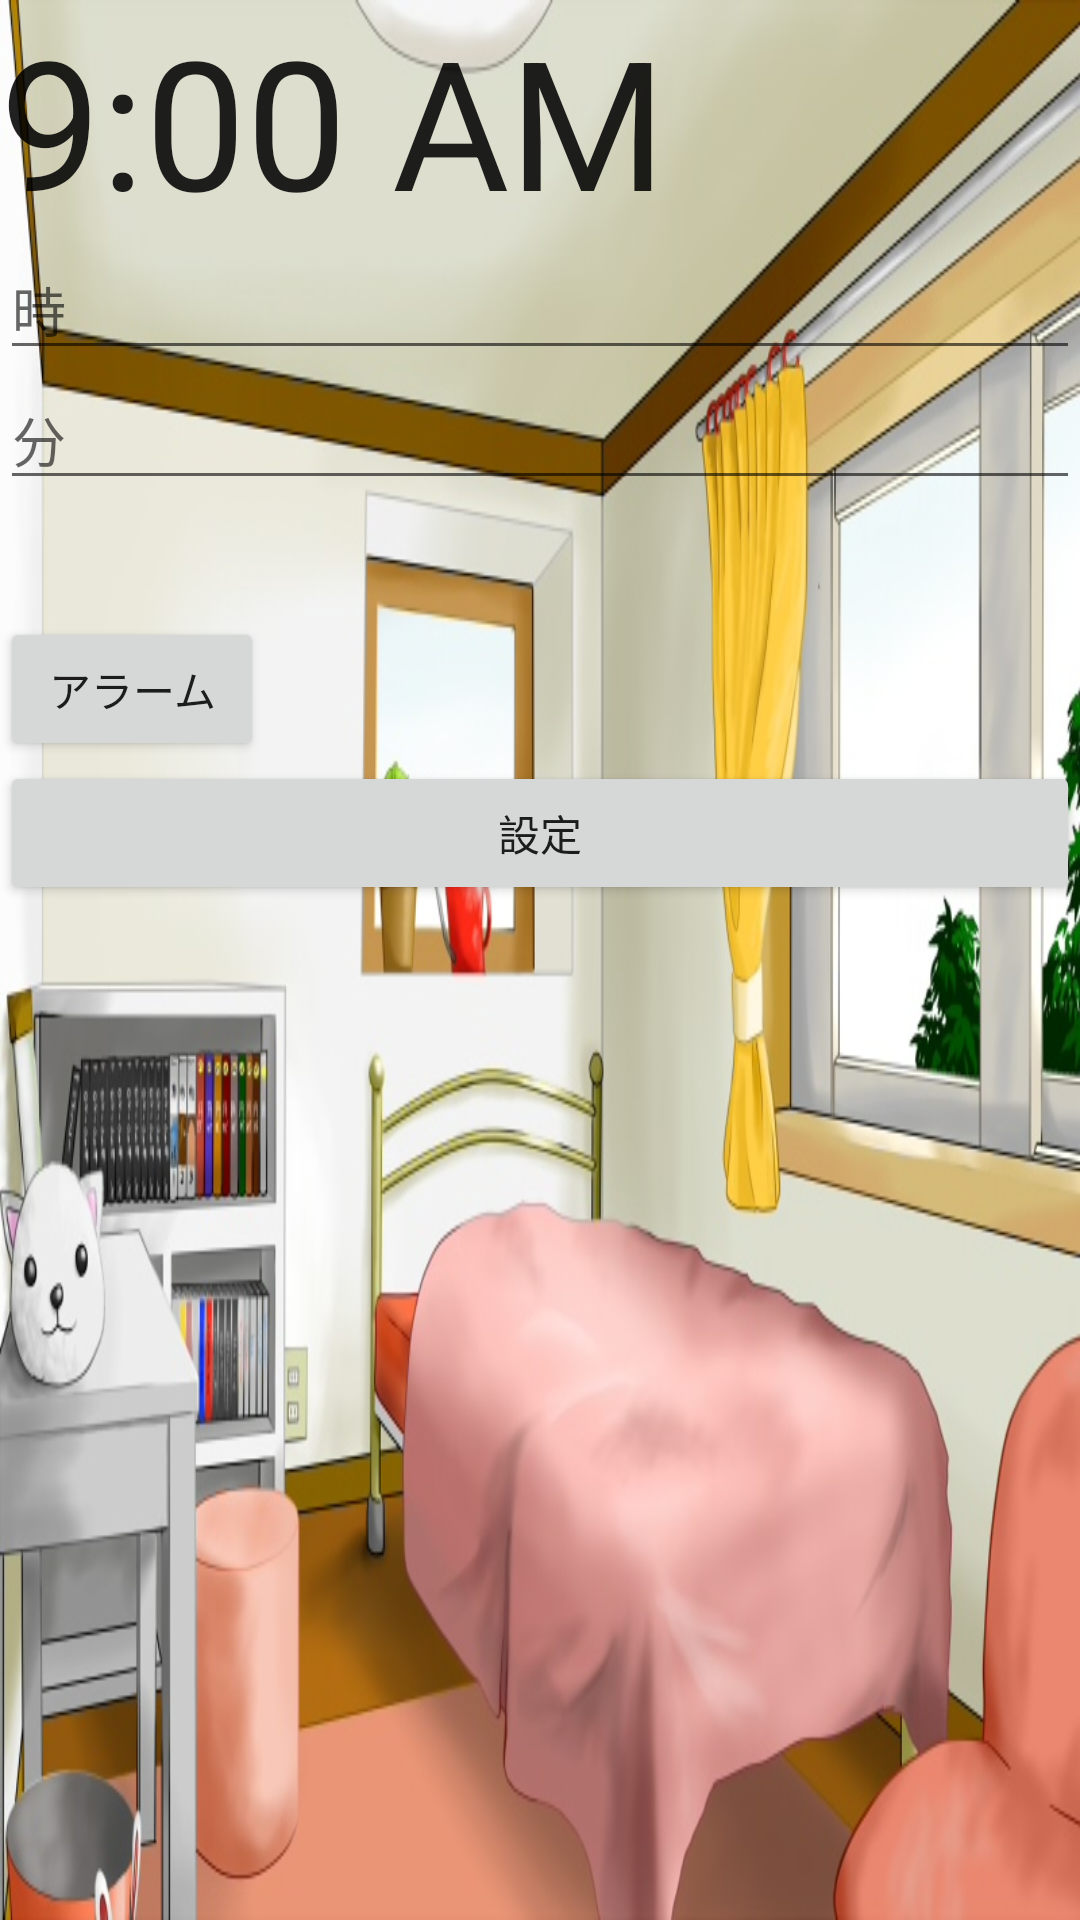

The Android layout XML behind this screen, and the referenced resources:
<!-- AndroidManifest.xml: application theme AppTheme -->
<!-- res/layout/activity_main.xml -->
<?xml version="1.0" encoding="utf-8"?>
<android.support.constraint.ConstraintLayout xmlns:android="http://schemas.android.com/apk/res/android"
    xmlns:app="http://schemas.android.com/apk/res-auto"
    xmlns:tools="http://schemas.android.com/tools"
    android:layout_width="match_parent"
    android:layout_height="match_parent"
    tools:context=".MainActivity">

    <LinearLayout
        android:layout_width="match_parent"
        android:layout_height="match_parent"
        android:orientation="vertical">

        <TextClock
            android:layout_width="wrap_content"
            android:layout_height="wrap_content"
            android:textSize="60sp"
            android:timeZone="Asia/Tokyo"
            android:format24Hour="HH:mm:ss"
            />

        <EditText
            android:id="@+id/hour"
            android:layout_width="match_parent"
            android:layout_height="wrap_content"
            android:ems="10"
            android:inputType="textPersonName"
            android:hint="時"/>

        <EditText
            android:id="@+id/minute"
            android:layout_width="match_parent"
            android:layout_height="wrap_content"
            android:ems="10"
            android:inputType="textPersonName"
            android:hint="分"/>

        <TextView
            android:id="@+id/confview"
            android:layout_width="match_parent"
            android:layout_height="39dp"
            android:textSize="24sp" />

        <Button
            android:layout_width="wrap_content"
            android:layout_height="wrap_content"
            android:text="アラーム"
            android:id="@+id/button">
        </Button>
        <Button
            android:id="@+id/enter"
            android:layout_width="match_parent"
            android:layout_height="wrap_content"
            android:text="設定" />
    </LinearLayout>
</android.support.constraint.ConstraintLayout>
<!-- resources referenced by this layout -->
<resources>
  <style name="AppTheme" parent="Theme.AppCompat.Light.DarkActionBar">
          
          <item name="colorPrimary">@color/colorPrimary</item>
          <item name="colorPrimaryDark">@color/colorPrimaryDark</item>
          <item name="colorAccent">@color/colorAccent</item>
          <item name="android:windowBackground">@drawable/mioroom</item>
  
      </style>
  <!-- drawable mioroom: png bitmap (drawable-v24, 105556 bytes) -->
  <!-- not gathered from this repository: default colours our renderer supplied (Android Studio template values) -->
  <color name="colorPrimary">#FF6200EE</color>
  <color name="colorPrimaryDark">#FF3700B3</color>
  <color name="colorAccent">#FF03DAC5</color>
</resources>
